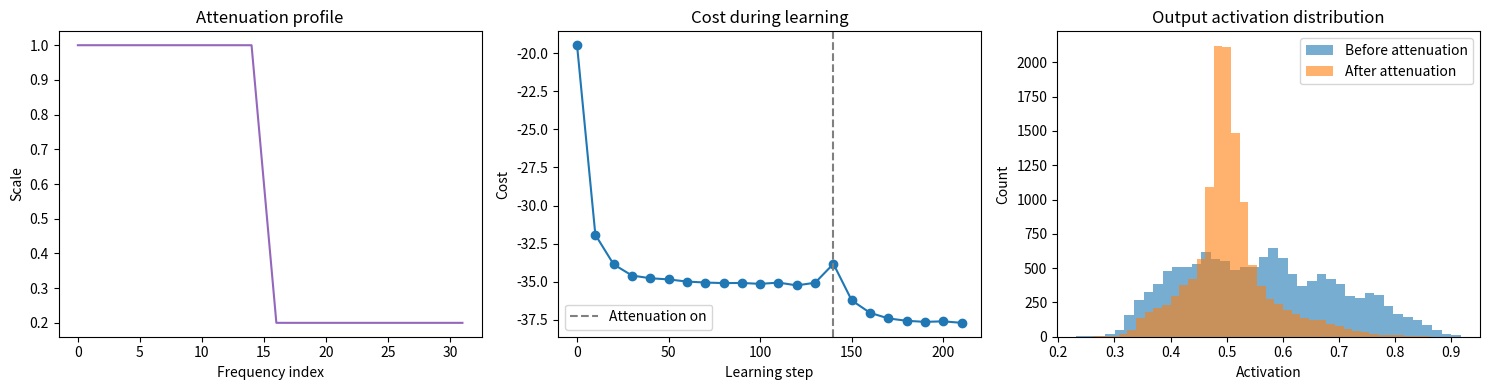

Source code (Python):
import math
import numpy as np
import matplotlib.pyplot as plt

np.random.seed(7)


def _normal_pdf(x, mean, sigma):
    return (1.0 / (sigma * math.sqrt(2 * math.pi))) * np.exp(-0.5 * ((x - mean) / sigma) ** 2)


def _tonotopic_map(inputs, outputs):
    f_num = 50
    f_min = 20
    f_max = f_min + (f_num - 1) * 10
    f_inp = np.linspace(f_min, f_max, inputs)
    a = 0.01

    sigma = 1 * (f_inp[-1] - f_inp[0]) / (f_num - 1)
    f_out = np.linspace(f_inp[0], f_inp[-1], outputs)

    w = np.zeros((outputs, len(f_inp)))
    for i in range(outputs):
        w[i, :] = _normal_pdf(f_inp, f_out[i], sigma)

    return a * w / (np.sum(w) / outputs)


def _g_f(x, with_derivative=False):
    g = 1.0 / (1.0 + np.exp(-x))
    if with_derivative:
        gp = g * (1 - g)
        return g, gp
    return g


class Infomax:
    def __init__(
        self,
        inputs,
        outputs,
        threshold=True,
        ff_eta=0.1,
        rec_eta=0.001,
        ff_ridge=0.001,
        rec_ridge=0.209,
        beta=0.0,
        niter=500,
        alpha=0.2,
        tolfun=1e-6,
    ):
        self.Inputs = inputs
        self.Outputs = outputs
        self.Threshold = threshold
        self.FF_eta = ff_eta
        self.Rec_eta = rec_eta
        self.FF_ridge = ff_ridge
        self.Rec_ridge = rec_ridge
        self.Beta = beta
        self.niter = niter
        self.alpha = alpha
        self.tolfun = tolfun
        self.ResetConnections()

    def ResetConnections(self):
        tmp = _tonotopic_map(self.Inputs, self.Outputs)
        if self.Threshold:
            self.W = np.zeros((self.Outputs, self.Inputs + 1))
            self.W[:, : self.Inputs] = tmp
        else:
            self.W = tmp
        self.K = np.zeros((self.Outputs, self.Outputs))

    def _gfunc(self, x):
        g = _g_f(x)
        gp = g * (1 - g)
        gpp = gp * (1 - 2 * g)
        return g, gp, gpp

    def _gcalc(self, x):
        h = self.W @ x
        if np.all(self.K == 0):
            return self._gfunc(h)

        g = _g_f(np.zeros(self.Outputs))
        for _ in range(self.niter):
            g1, gp1 = _g_f(h + self.K @ g, with_derivative=True)
            g_mat = np.diag(gp1)
            psi = np.eye(self.Outputs) - g_mat @ self.K
            delta = np.linalg.solve(psi, g1 - g)
            g = g + delta
            if np.mean(np.abs(delta)) < self.tolfun:
                break

        h = h + self.K @ g
        return self._gfunc(h)

    def Evaluate(self, x):
        if x.ndim == 1:
            x = x[:, None]
        if self.Threshold:
            x = np.vstack([x, -np.ones((1, x.shape[1]))])
        g = np.zeros((self.Outputs, x.shape[1]))
        gp = np.zeros_like(g)
        gpp = np.zeros_like(g)
        for i in range(x.shape[1]):
            g[:, i], gp[:, i], gpp[:, i] = self._gcalc(x[:, i])
        return g, gp, gpp

    def Learn(self, x):
        if x.ndim == 1:
            x = x[:, None]
        v = self.W
        r = self.K
        d_w = np.zeros_like(v)
        d_k = np.zeros_like(r)
        i_n = np.eye(self.Outputs)
        i_m = np.eye(self.Inputs)

        for nsample in range(x.shape[1]):
            x1 = x[:, nsample]
            s, gp, gpp = self.Evaluate(x1)
            s = s[:, 0]
            gp = gp[:, 0]
            gpp = gpp[:, 0]

            phi = np.diag(gp)
            if not np.all(r == 0):
                phi = np.linalg.solve(i_n - phi @ r, phi)
            chi = phi @ v[:, : self.Inputs]
            chi_pinv = np.linalg.pinv(chi)
            xi = i_n if self.Outputs <= self.Inputs else chi @ chi_pinv

            with np.errstate(divide="ignore", invalid="ignore"):
                gamma = np.diag(xi @ phi) * gpp / (gp**3)
                gamma = np.nan_to_num(gamma, nan=0.0, posinf=0.0, neginf=0.0)

            if self.FF_eta != 0:
                d_v = phi.T @ (chi_pinv.T + np.outer(gamma, x1[: self.Inputs]))
                if self.Threshold:
                    d_v = np.concatenate([d_v, -phi.T @ gamma[:, None]], axis=1)
                d_w += d_v

            if self.Rec_eta != 0:
                d_k += phi.T @ (xi + np.outer(gamma, s))

        n_samples = x.shape[1]
        if self.FF_eta != 0:
            if self.FF_ridge != 0:
                self.W = self.W - (self.FF_eta * self.FF_ridge * np.sign(self.W))
            self.W = self.W + (self.FF_eta / n_samples) * d_w
        if self.Rec_eta != 0:
            if self.Rec_ridge != 0:
                self.K = self.K - (self.Rec_eta * self.Rec_ridge * self.K)
            np.fill_diagonal(d_k, 0)
            self.K = self.K + (self.Rec_eta / n_samples) * d_k

    def GetCost(self, x):
        if x.ndim == 1:
            x = x[:, None]
        if self.Threshold:
            x = np.vstack([x, -np.ones((1, x.shape[1]))])
        cost = 0.0
        i_n = np.eye(self.Outputs)
        no_k = np.all(self.K == 0)
        for nsample in range(x.shape[1]):
            _, gp, _ = self._gcalc(x[:, nsample])
            phi = np.diag(gp)
            if not no_k:
                phi = np.linalg.solve(i_n - phi @ self.K, phi)
            chi = phi @ self.W
            svd_vals = np.linalg.svd(chi, compute_uv=False)
            cost += np.sum(np.log(svd_vals + 1e-12))
        return -cost / x.shape[1]


def generate_input(inputs, n_samples, n_tones_max=5, a_min=7.0, a_max=10.0, noise_fac=0.5, white_noise=0.5):
    x = np.zeros((inputs, n_samples))
    f_inp = np.arange(1, inputs + 1)
    rng = np.random.default_rng(7)

    for sample_count in range(n_samples):
        n_tones = rng.integers(1, n_tones_max + 1)
        sound = inputs * rng.random(n_tones)
        sound_std = 0.5 * inputs * np.abs(rng.standard_normal(n_tones))
        amp = a_min + (a_max - a_min) * rng.random(n_tones)
        x1 = np.zeros(inputs)
        for k in range(n_tones):
            x1 += amp[k] * math.sqrt(2 * math.pi) * sound_std[k] * _normal_pdf(f_inp, sound[k], sound_std[k])
        x[:, sample_count] = x1

    noise = noise_fac * (2 * rng.random(x.shape) - 1)
    x = x + noise + white_noise
    return 0.5 * x / np.max(np.abs(x))


def attenuate_inputs(inputs, beta=10.0, f_0=20, minval=0.0):
    j = np.arange(1, inputs.shape[0] + 1)
    scale = minval + (1 - minval) * (1.0 / (1.0 + np.exp(-beta * (f_0 - j))))
    return inputs * scale[:, None], scale


inputs = 32
outputs = 64
n_samples = 2000
batch_size = 16
steps = 220
attenuate_step = 140

x = generate_input(inputs, n_samples)
x_att, attenuation_curve = attenuate_inputs(x, beta=10.0, f_0=inputs // 2, minval=0.2)

net = Infomax(inputs, outputs)
cost_history = []

rng = np.random.default_rng(7)
for step in range(steps):
    if step < attenuate_step:
        batch_source = x
    else:
        batch_source = x_att
    idx = rng.choice(batch_source.shape[1], size=batch_size, replace=False)
    net.Learn(batch_source[:, idx])
    if step % 10 == 0:
        cost_history.append(net.GetCost(batch_source[:, :100]))

cost_history = np.array(cost_history)


fig, axes = plt.subplots(1, 3, figsize=(15, 4))

axes[0].plot(attenuation_curve, color="tab:purple")
axes[0].set_title("Attenuation profile")
axes[0].set_xlabel("Frequency index")
axes[0].set_ylabel("Scale")

axes[1].plot(np.arange(len(cost_history)) * 10, cost_history, marker="o")
axes[1].axvline(attenuate_step, color="gray", linestyle="--", label="Attenuation on")
axes[1].set_title("Cost during learning")
axes[1].set_xlabel("Learning step")
axes[1].set_ylabel("Cost")
axes[1].legend()

g_pre, _, _ = net.Evaluate(x[:, :200])
g_post, _, _ = net.Evaluate(x_att[:, :200])
axes[2].hist(g_pre.flatten(), bins=40, alpha=0.6, label="Before attenuation")
axes[2].hist(g_post.flatten(), bins=40, alpha=0.6, label="After attenuation")
axes[2].set_title("Output activation distribution")
axes[2].set_xlabel("Activation")
axes[2].set_ylabel("Count")
axes[2].legend()

plt.tight_layout()
plt.show()
